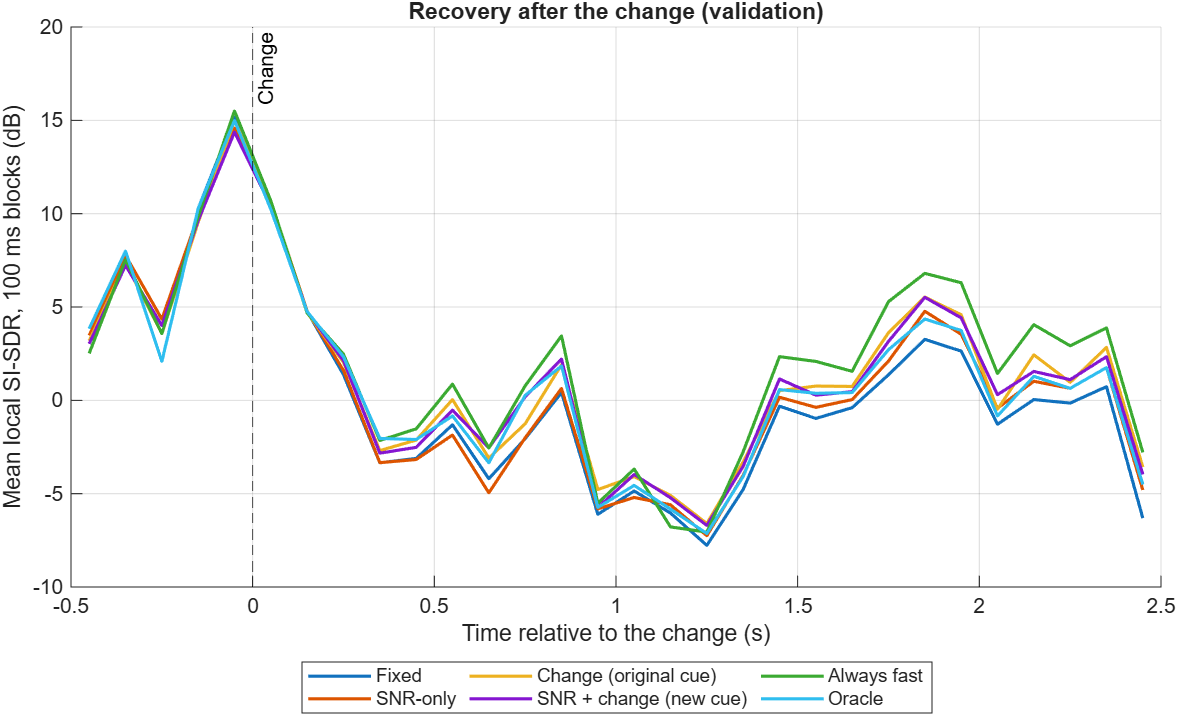

Data behind this chart, as committed beside it:
case_id, condition, config, system, relative_time_s, local_si_sdr_db
validation_1_level, level, original, noisy, -0.45, 15.83
validation_1_level, level, original, noisy, -0.35, 14.31
validation_1_level, level, original, noisy, -0.25, 11.06
validation_1_level, level, original, noisy, -0.15, 12.03
validation_1_level, level, original, noisy, -0.05, 19.29
validation_1_level, level, original, noisy, 0.05, -0.6384
validation_1_level, level, original, noisy, 0.15, -10.96
validation_1_level, level, original, noisy, 0.25, -19.31
validation_1_level, level, original, noisy, 0.35, -6.284
validation_1_level, level, original, noisy, 0.45, -4.004
validation_1_level, level, original, noisy, 0.55, -22.49
validation_1_level, level, original, noisy, 0.65, -9.537
validation_1_level, level, original, noisy, 0.75, -9.925
validation_1_level, level, original, noisy, 0.85, 0.8535
validation_1_level, level, original, noisy, 0.95, -1.898
validation_1_level, level, original, noisy, 1.05, -11.11
validation_1_level, level, original, noisy, 1.15, -33.6
validation_1_level, level, original, noisy, 1.25, -20.83
validation_1_level, level, original, noisy, 1.35, -0.02069
validation_1_level, level, original, noisy, 1.45, 12.23
validation_1_level, level, original, noisy, 1.55, 7.318
validation_1_level, level, original, noisy, 1.65, -6.487
validation_1_level, level, original, noisy, 1.75, -3.436
validation_1_level, level, original, noisy, 1.85, 3.706
validation_1_level, level, original, noisy, 1.95, -14.59
validation_1_level, level, original, noisy, 2.05, -12.18
validation_1_level, level, original, noisy, 2.15, -23.59
validation_1_level, level, original, noisy, 2.25, -8.747
validation_1_level, level, original, noisy, 2.35, -4.605
validation_1_level, level, original, noisy, 2.45, -9.658
validation_1_level, level, original, fixed, -0.45, 22.51
validation_1_level, level, original, fixed, -0.35, 18.7
validation_1_level, level, original, fixed, -0.25, 15.72
validation_1_level, level, original, fixed, -0.15, 19.16
validation_1_level, level, original, fixed, -0.05, 19.83
validation_1_level, level, original, fixed, 0.05, 5.286
validation_1_level, level, original, fixed, 0.15, -9.297
validation_1_level, level, original, fixed, 0.25, -19.74
validation_1_level, level, original, fixed, 0.35, -6.281
validation_1_level, level, original, fixed, 0.45, -5.13
validation_1_level, level, original, fixed, 0.55, -20.77
validation_1_level, level, original, fixed, 0.65, -9.162
validation_1_level, level, original, fixed, 0.75, -9.988
validation_1_level, level, original, fixed, 0.85, 1.223
validation_1_level, level, original, fixed, 0.95, -2.001
validation_1_level, level, original, fixed, 1.05, -10.75
validation_1_level, level, original, fixed, 1.15, -20.32
validation_1_level, level, original, fixed, 1.25, -18.56
validation_1_level, level, original, fixed, 1.35, 2.549
validation_1_level, level, original, fixed, 1.45, 15.18
validation_1_level, level, original, fixed, 1.55, 12
validation_1_level, level, original, fixed, 1.65, -3.738
validation_1_level, level, original, fixed, 1.75, -0.8228
validation_1_level, level, original, fixed, 1.85, 6.8
validation_1_level, level, original, fixed, 1.95, -9.719
validation_1_level, level, original, fixed, 2.05, -11.4
validation_1_level, level, original, fixed, 2.15, -20.27
validation_1_level, level, original, fixed, 2.25, -7.759
validation_1_level, level, original, fixed, 2.35, -6.019
validation_1_level, level, original, fixed, 2.45, -9.445
... 21,540 more rows
